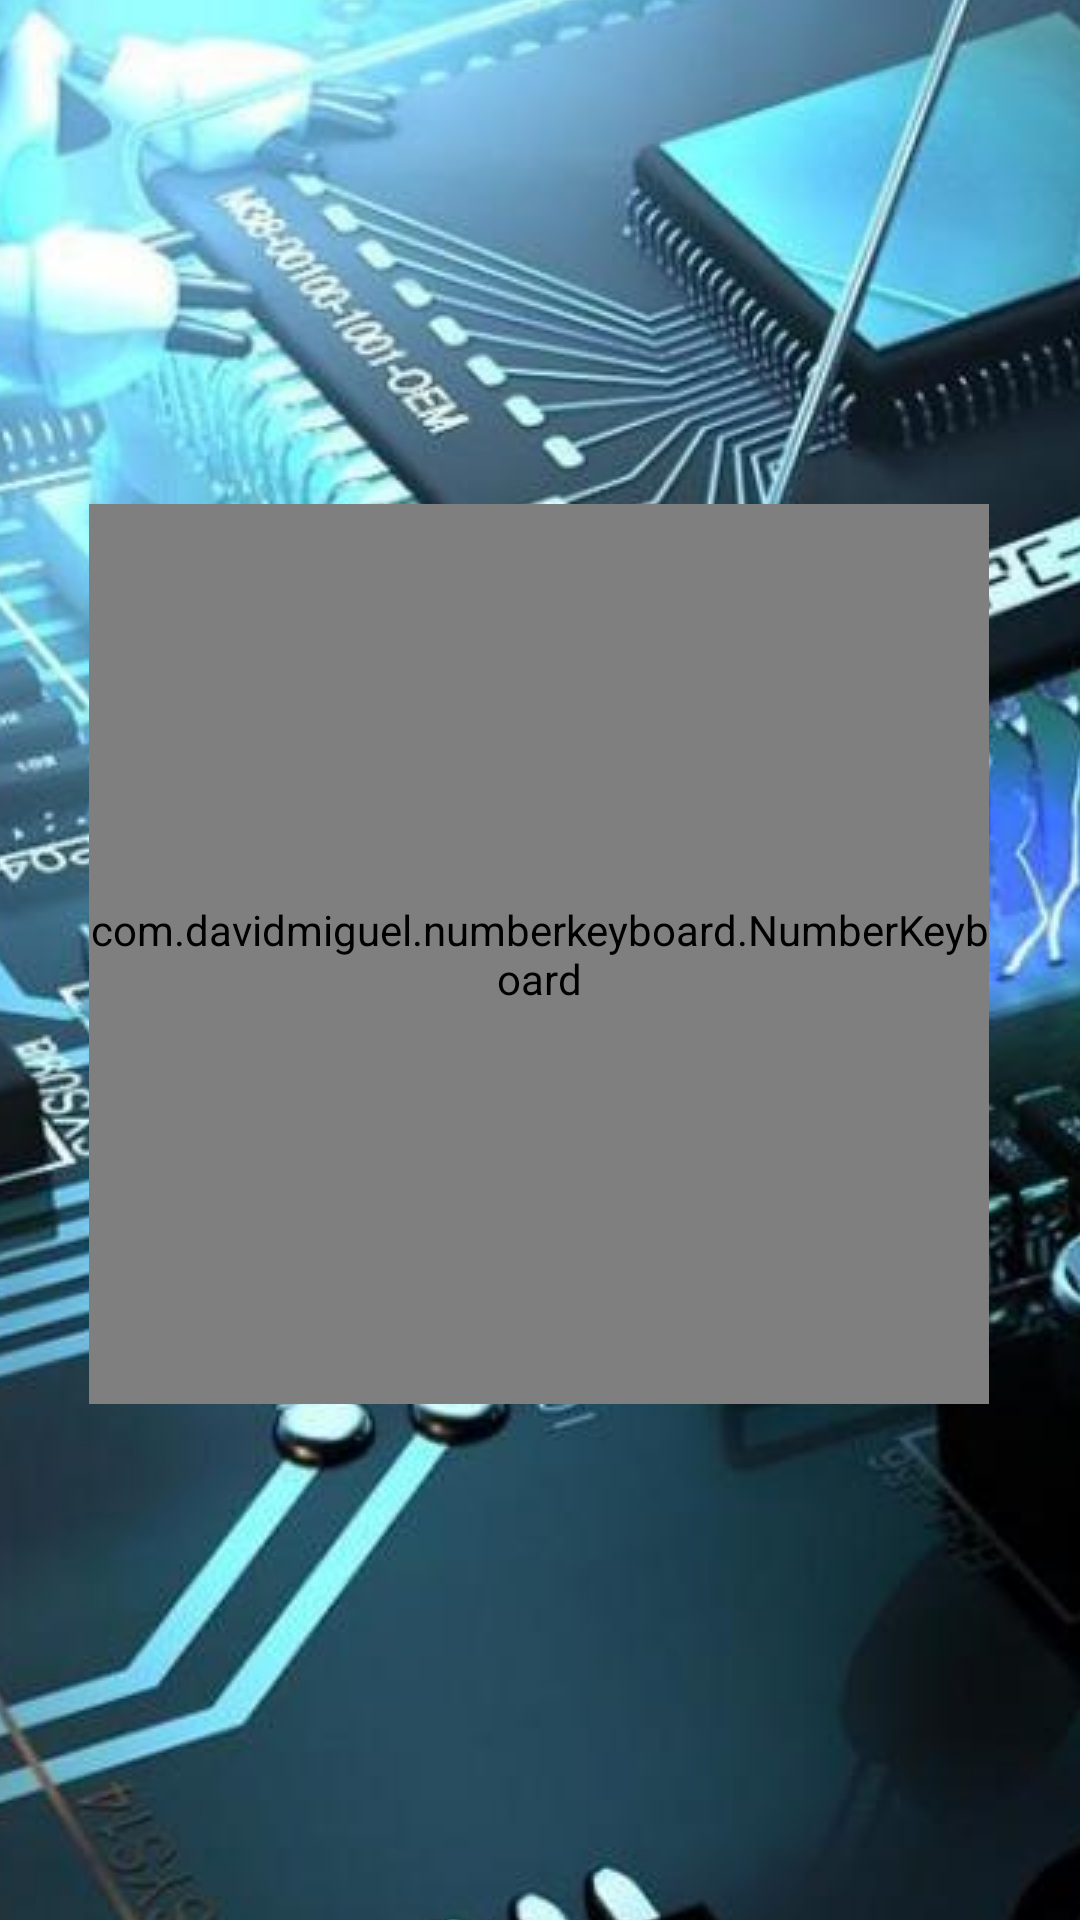

Produce the Android XML layout that renders to this screen, including the resource entries it uses.
<!-- AndroidManifest.xml: application theme AppTheme.Launcher -->
<!-- res/layout/activity_keypin.xml -->
<?xml version="1.0" encoding="utf-8"?>
<androidx.constraintlayout.widget.ConstraintLayout xmlns:android="http://schemas.android.com/apk/res/android"
    xmlns:app="http://schemas.android.com/apk/res-auto"
    xmlns:tools="http://schemas.android.com/tools"
    android:layout_width="match_parent"
    android:layout_height="match_parent"
    tools:context=".KeypinActivity">

    <com.davidmiguel.numberkeyboard.NumberKeyboard
        android:id="@+id/numberKeyboard"
        android:layout_width="300dp"
        android:layout_height="300dp"
        android:layout_marginTop="168dp"
        app:layout_constraintEnd_toEndOf="parent"
        app:layout_constraintHorizontal_bias="0.495"
        app:layout_constraintStart_toStartOf="parent"
        app:layout_constraintTop_toTopOf="parent"
        app:numberkeyboard_keyboardType="integer"
        app:numberkeyboard_numberKeyBackground="@color/primary_light"
        />

    <TextView
        android:id="@+id/keypin_text"
        android:layout_width="wrap_content"
        android:layout_height="wrap_content"
        android:layout_marginTop="20dp"
        android:layout_marginBottom="80dp"
        android:textSize="80dp"
        android:textColor="@color/primary_light"
        app:layout_constraintBottom_toTopOf="@+id/numberKeyboard"
        app:layout_constraintEnd_toEndOf="parent"
        app:layout_constraintStart_toStartOf="parent"
        app:layout_constraintTop_toTopOf="parent"
        app:layout_constraintVertical_bias="0.0" />
</androidx.constraintlayout.widget.ConstraintLayout>
<!-- resources referenced by this layout -->
<resources>
  <color name="primary_light">#CFD8DC</color>
  <style name="AppTheme.Launcher">
          <item name="android:windowBackground">@drawable/launch_screen</item>
      </style>
  <!-- drawable launch_screen (drawable) -->
  <?xml version="1.0" encoding="utf-8"?>
  <layer-list xmlns:android="http://schemas.android.com/apk/res/android" android:opacity="opaque">
  
      
      <item android:drawable="@android:color/white"/>
  
      
      <item>
  
  
          <bitmap
              android:src="@drawable/tech"
              android:gravity="center"/>
  
      </item>
  
  </layer-list>
  <!-- drawable tech: jpeg bitmap (drawable, 91692 bytes) -->
</resources>
